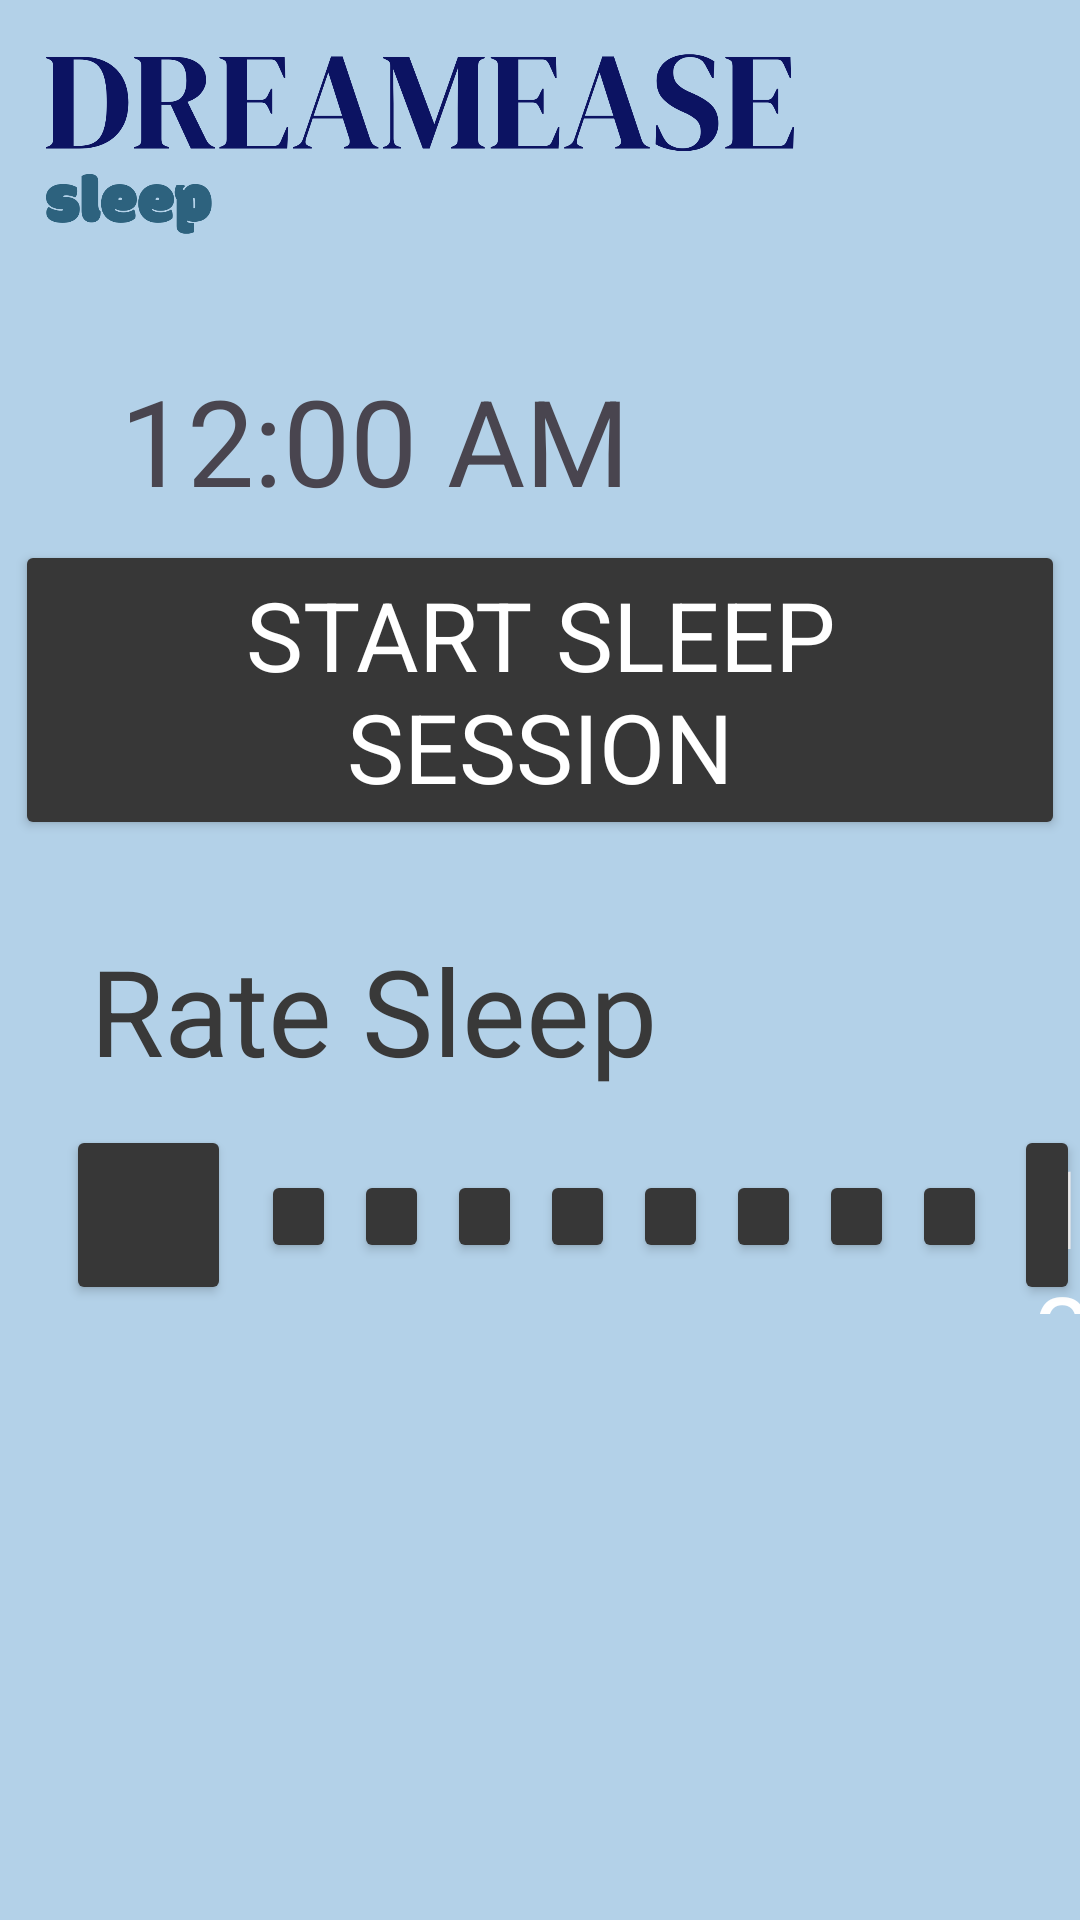

The Android layout XML behind this screen, and the referenced resources:
<!-- AndroidManifest.xml: application theme Theme.SleepDataProject -->
<!-- res/layout/activity_log_sleep_screen.xml -->
<?xml version="1.0" encoding="utf-8"?>
<RelativeLayout
    xmlns:android="http://schemas.android.com/apk/res/android"
    xmlns:app="http://schemas.android.com/apk/res-auto"
    xmlns:tools="http://schemas.android.com/tools"
    android:orientation="vertical"
    android:layout_width="match_parent"
    android:layout_height="match_parent"
    android:background="#B3D1E8"
    tools:context=".LogSleepScreen">

    <ImageView
        android:layout_width="250dp"
        android:layout_height="60dp"
        android:layout_marginTop="18dp"
        android:layout_marginLeft="15dp"
        android:background="@drawable/dreameaselogo">
    </ImageView>


    <TextView
        android:layout_width="wrap_content"
        android:layout_height="wrap_content"
        android:text=""
        app:layout_constraintBottom_toBottomOf="parent"
        app:layout_constraintEnd_toEndOf="parent"
        app:layout_constraintStart_toStartOf="parent"
        app:layout_constraintTop_toTopOf="parent" />

    <Button
        android:layout_width="45dp"
        android:layout_height="45dp"
        android:id="@+id/settingsButton"
        android:background="@drawable/setting"
        android:layout_alignParentRight="true"
        android:layout_marginRight="15dp"
        android:layout_marginTop="15dp" />

    <Button
        android:layout_width="45dp"
        android:layout_height="45dp"
        android:id="@+id/homeButton"
        android:background="@drawable/home"
        android:layout_alignParentRight="true"
        android:layout_marginRight="73dp"
        android:layout_marginTop="15dp" />

    <DigitalClock

        android:layout_marginLeft="40dp"
        android:textSize="40dp"
        android:layout_marginTop="120dp"
        android:layout_width="wrap_content"
        android:layout_height="wrap_content" />

    <Button
        android:layout_width="350dp"
        android:layout_height="100dp"
        android:id="@+id/logsleepButton"
        android:backgroundTint="#373737"
        android:textColor="@color/white"
        android:textSize="32dp"
        android:fontFamily="sans-serif"
        android:text="Start Sleep Session"
        android:layout_centerHorizontal="true"
        android:layout_marginTop="180dp" />

    <TextView
        android:layout_width="wrap_content"
        android:layout_height="100dp"
        android:layout_marginTop="310dp"
        android:text="Rate Sleep"
        android:id="@+id/rateText"
        android:textSize="40dp"
        android:layout_marginLeft="30dp"
        android:textColor="#393939"/>


    <Button
        android:layout_width="55dp"
        android:layout_height="60dp"
        android:id="@+id/rateButton10"
        android:backgroundTint="#373737"
        android:textColor="@color/white"
        android:layout_marginTop="375dp"
        android:layout_marginLeft="338dp"/>

    <TextView
        android:layout_width="55dp"
        android:layout_height="60dp"
        android:layout_marginTop="378dp"
        android:text="10"
        android:id="@+id/rateText10"
        android:textSize="36dp"
        android:layout_marginLeft="344dp"
        android:textColor="@color/white"/>

    <Button
        android:layout_width="55dp"
        android:layout_height="60dp"
        android:id="@+id/rateButton1"
        android:backgroundTint="#373737"
        android:textColor="@color/white"
        android:layout_marginTop="375dp"
        android:layout_marginLeft="22dp"/>

    <TextView
        android:layout_width="55dp"
        android:layout_height="60dp"
        android:layout_marginTop="378dp"
        android:id="@+id/rateText1"
        android:text="1"
        android:textSize="36dp"
        android:layout_marginLeft="39dp"
        android:textColor="@color/white"/>

    <Button
        android:layout_width="25dp"
        android:layout_height="31dp"
        android:id="@+id/rateButton2"
        android:backgroundTint="#373737"
        android:textColor="@color/white"
        android:layout_marginTop="390dp"
        android:layout_marginLeft="87dp"/>

    <Button
        android:layout_width="25dp"
        android:layout_height="31dp"
        android:id="@+id/rateButton3"
        android:backgroundTint="#373737"
        android:textColor="@color/white"
        android:layout_marginTop="390dp"
        android:layout_marginLeft="118dp"/>

    <Button
        android:layout_width="25dp"
        android:layout_height="31dp"
        android:id="@+id/rateButton4"
        android:backgroundTint="#373737"
        android:textColor="@color/white"
        android:layout_marginTop="390dp"
        android:layout_marginLeft="149dp"/>

    <Button
        android:layout_width="25dp"
        android:layout_height="31dp"
        android:id="@+id/rateButton5"
        android:backgroundTint="#373737"
        android:textColor="@color/white"
        android:layout_marginTop="390dp"
        android:layout_marginLeft="180dp"/>

    <Button
        android:layout_width="25dp"
        android:layout_height="31dp"
        android:id="@+id/rateButton6"
        android:backgroundTint="#373737"
        android:textColor="@color/white"
        android:layout_marginTop="390dp"
        android:layout_marginLeft="211dp"/>

    <Button
        android:layout_width="25dp"
        android:layout_height="31dp"
        android:id="@+id/rateButton7"
        android:backgroundTint="#373737"
        android:textColor="@color/white"
        android:layout_marginTop="390dp"
        android:layout_marginLeft="242dp"/>

    <Button
        android:layout_width="25dp"
        android:layout_height="31dp"
        android:id="@+id/rateButton8"
        android:backgroundTint="#373737"
        android:textColor="@color/white"
        android:layout_marginTop="390dp"
        android:layout_marginLeft="273dp"/>

    <Button
        android:layout_width="25dp"
        android:layout_height="31dp"
        android:id="@+id/rateButton9"
        android:backgroundTint="#373737"
        android:textColor="@color/white"
        android:layout_marginTop="390dp"
        android:layout_marginLeft="304dp"/>

</RelativeLayout>
<!-- resources referenced by this layout -->
<resources>
  <color name="white">#FFFFFFFF</color>
  <!-- drawable dreameaselogo: png bitmap (drawable, 29873 bytes) -->
  <style name="Theme.SleepDataProject" parent="Base.Theme.SleepDataProject" />
  <style name="Base.Theme.SleepDataProject" parent="Theme.Material3.DayNight.NoActionBar">
          
          
      </style>
</resources>
